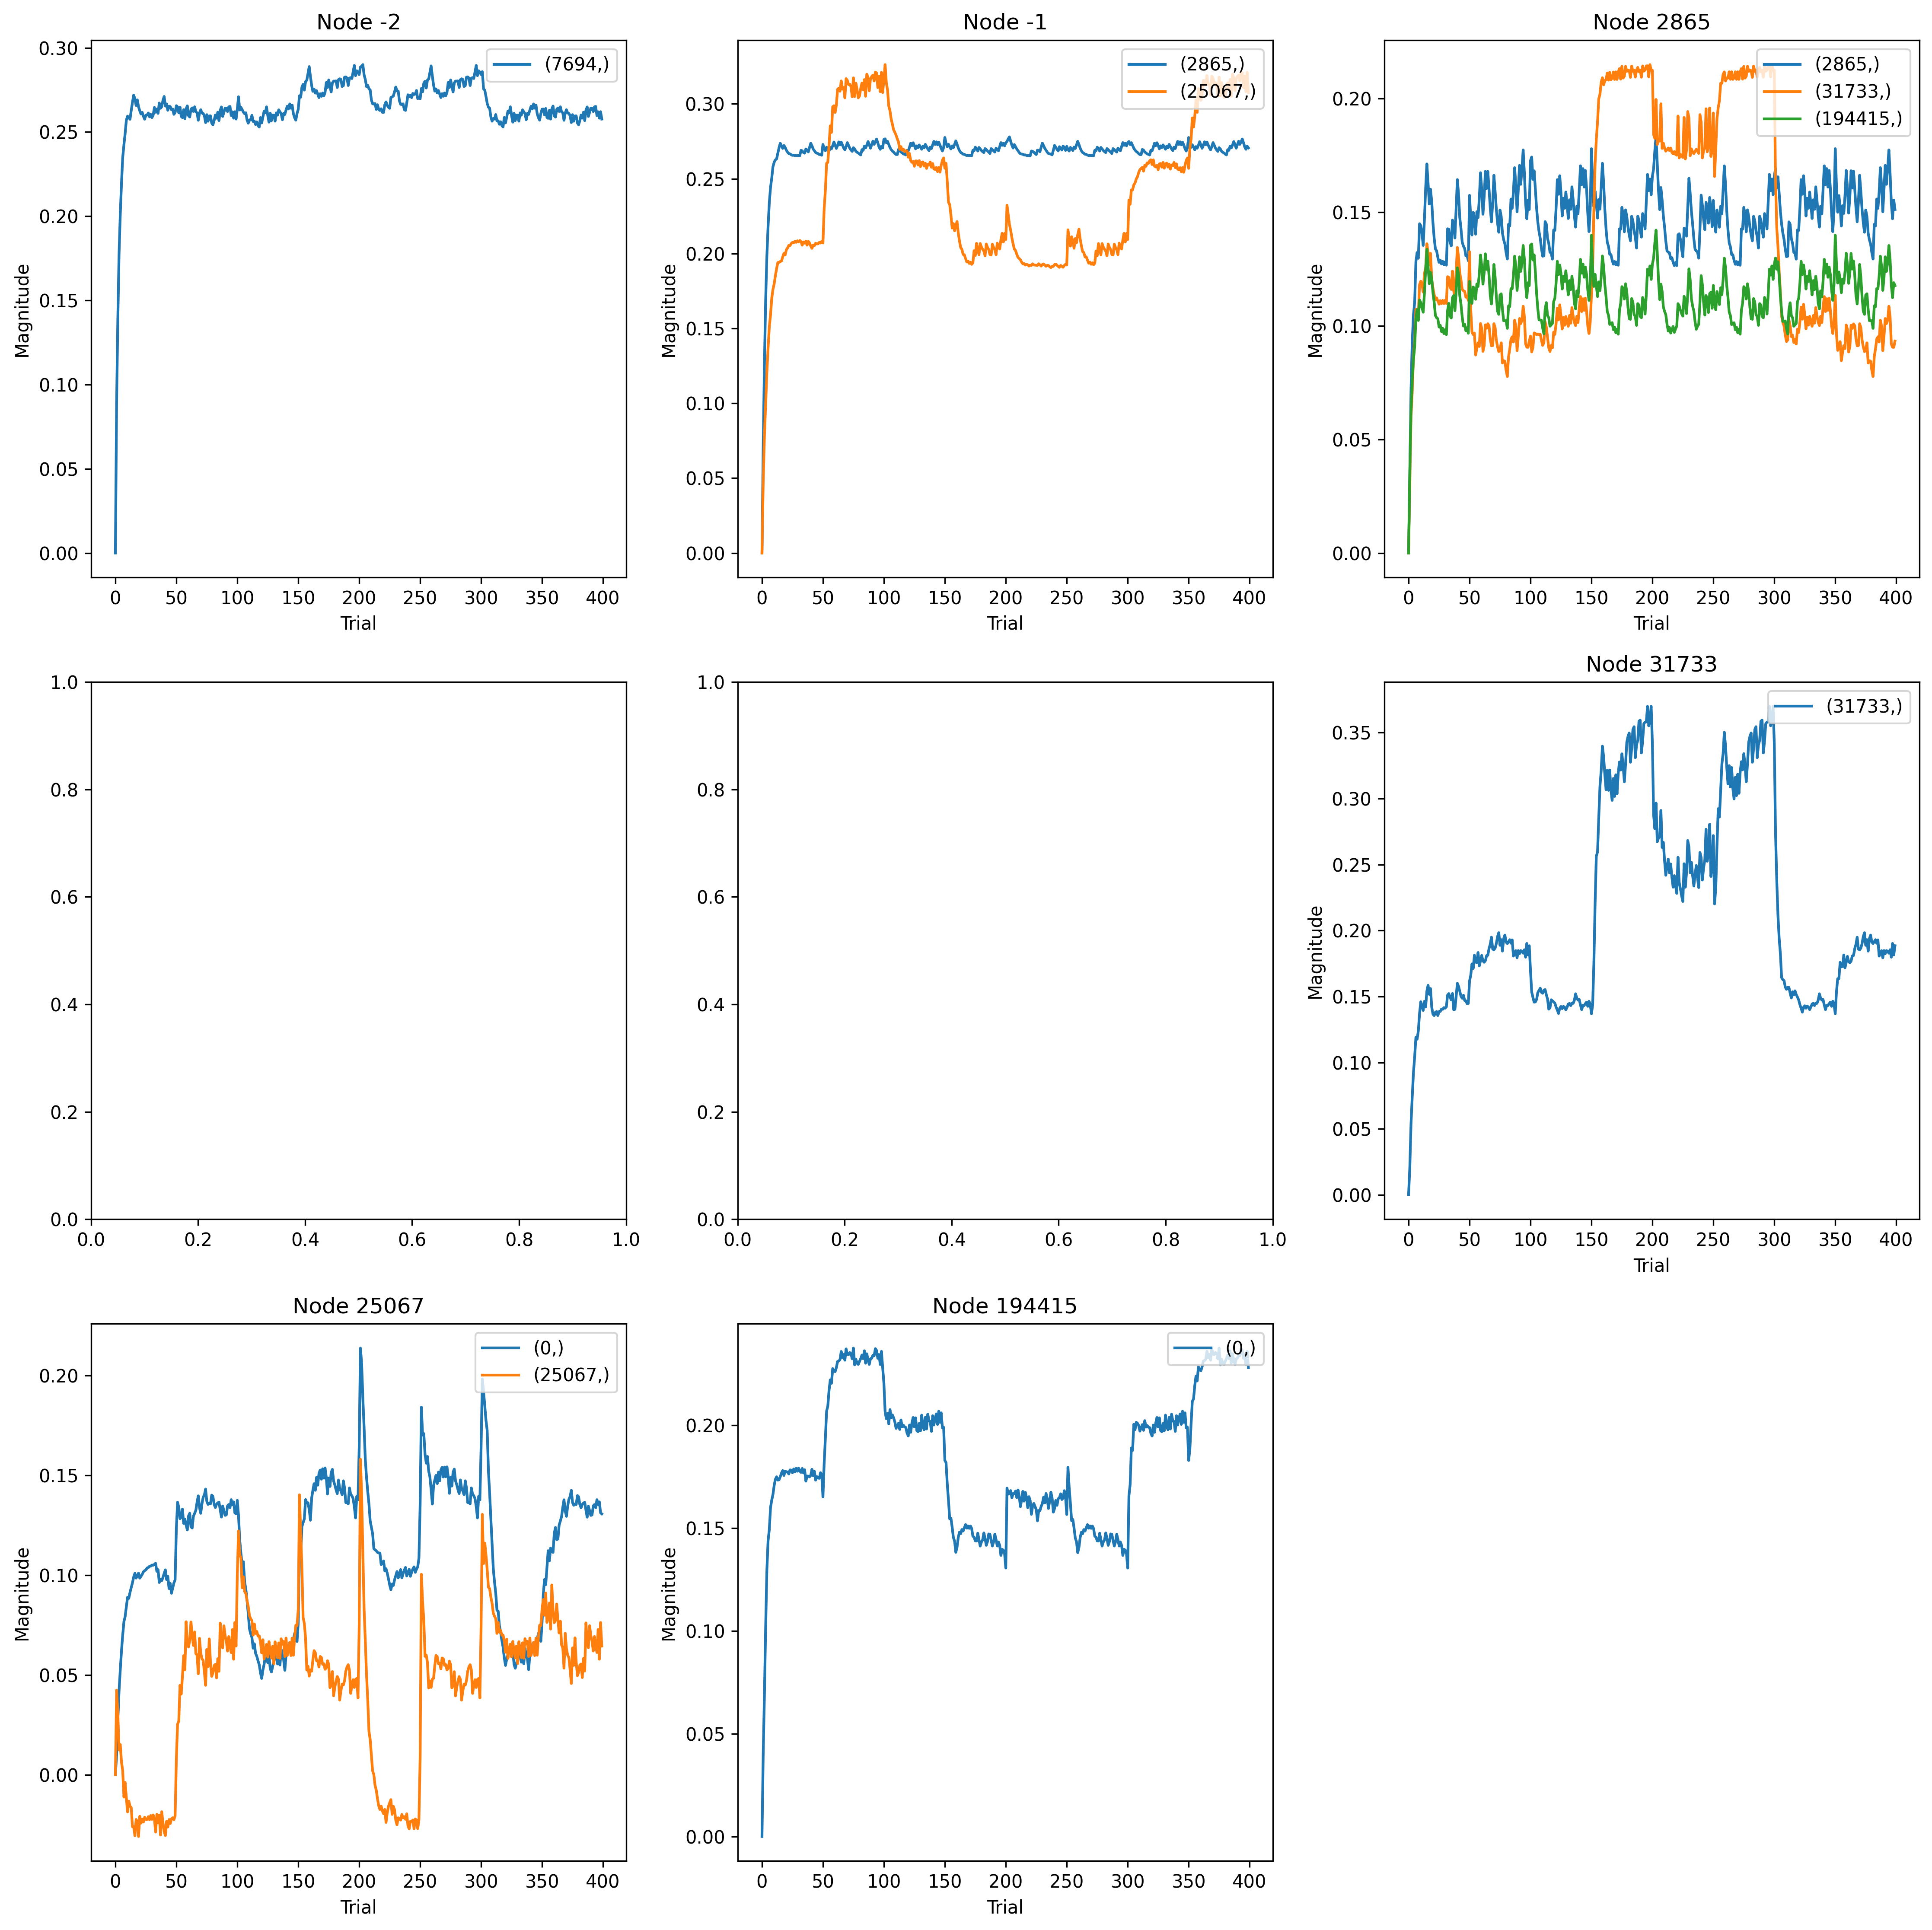

Values plotted in this chart, from the file beside it:
, trial, prior_node, posterior_node, weight
0, 0, -1, 2865, 0.0
1, 1, -1, 2865, 0.07129
2, 2, -1, 2865, 0.1258
3, 3, -1, 2865, 0.1687
4, 4, -1, 2865, 0.1981
5, 5, -1, 2865, 0.2182
6, 6, -1, 2865, 0.2339
7, 7, -1, 2865, 0.2442
8, 8, -1, 2865, 0.2504
9, 9, -1, 2865, 0.258
10, 10, -1, 2865, 0.261
11, 11, -1, 2865, 0.2626
12, 12, -1, 2865, 0.2632
13, 13, -1, 2865, 0.267
14, 14, -1, 2865, 0.2708
15, 15, -1, 2865, 0.2737
16, 16, -1, 2865, 0.272
17, 17, -1, 2865, 0.2703
18, 18, -1, 2865, 0.2722
19, 19, -1, 2865, 0.2709
20, 20, -1, 2865, 0.2691
21, 21, -1, 2865, 0.2677
22, 22, -1, 2865, 0.2668
23, 23, -1, 2865, 0.2666
24, 24, -1, 2865, 0.266
25, 25, -1, 2865, 0.2656
26, 26, -1, 2865, 0.2657
27, 27, -1, 2865, 0.2654
28, 28, -1, 2865, 0.2656
29, 29, -1, 2865, 0.2653
30, 30, -1, 2865, 0.2656
31, 31, -1, 2865, 0.2653
32, 32, -1, 2865, 0.269
33, 33, -1, 2865, 0.2687
34, 34, -1, 2865, 0.2675
35, 35, -1, 2865, 0.2671
36, 36, -1, 2865, 0.2698
37, 37, -1, 2865, 0.2693
38, 38, -1, 2865, 0.2679
39, 39, -1, 2865, 0.2709
40, 40, -1, 2865, 0.2737
41, 41, -1, 2865, 0.272
42, 42, -1, 2865, 0.2698
43, 43, -1, 2865, 0.2687
44, 44, -1, 2865, 0.2675
45, 45, -1, 2865, 0.2671
46, 46, -1, 2865, 0.2668
47, 47, -1, 2865, 0.2662
48, 48, -1, 2865, 0.2661
49, 49, -1, 2865, 0.2657
50, 50, -1, 2865, 0.2729
51, 51, -1, 2865, 0.2705
52, 52, -1, 2865, 0.2687
53, 53, -1, 2865, 0.271
54, 54, -1, 2865, 0.2701
55, 55, -1, 2865, 0.2685
56, 56, -1, 2865, 0.2709
57, 57, -1, 2865, 0.27
58, 58, -1, 2865, 0.272
59, 59, -1, 2865, 0.2745
... 3,940 more rows
